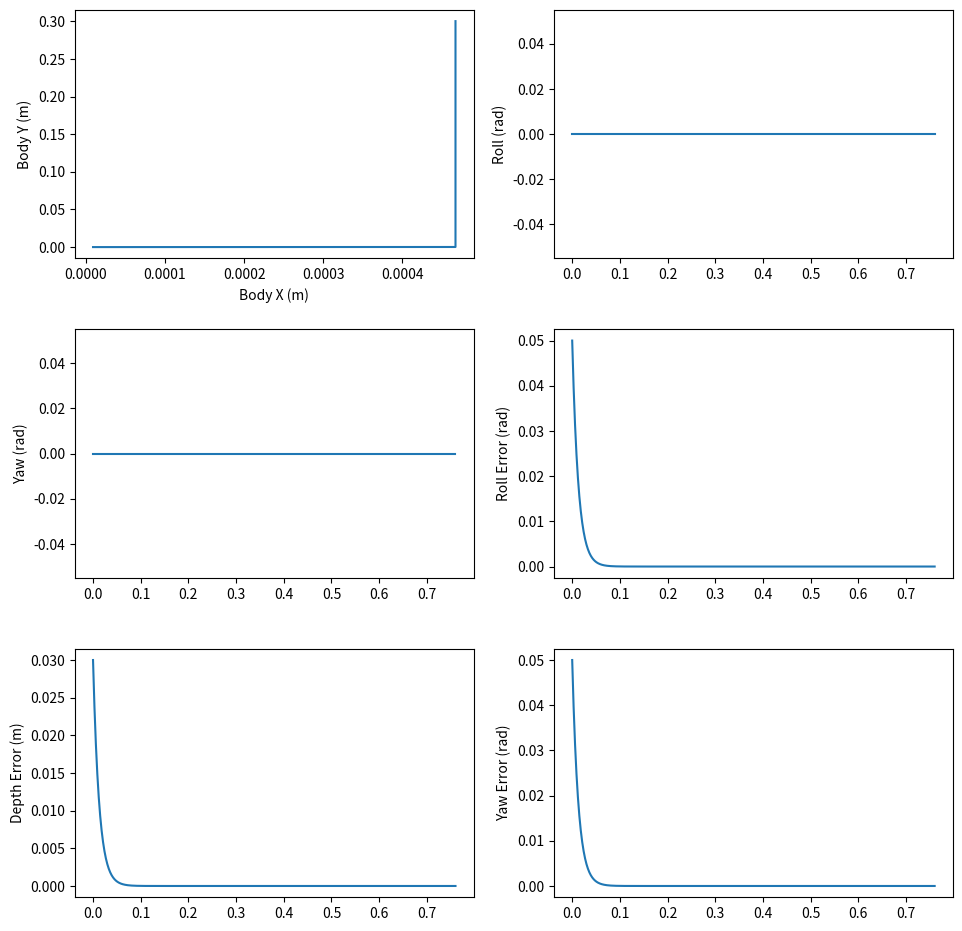

The script that saved this image:
"""
Python port of the 3D bulldozer blade control simulation.
Replaces the Simulink sim('simulation_3d') call with an explicit
forward-Euler integration loop.
"""
import numpy as np
import matplotlib.pyplot as plt
import matplotlib
matplotlib.use("Agg")   # headless; remove if running interactively

# ──────────────────────────────────────────────────────────────────────────────
# Helper utilities
# ──────────────────────────────────────────────────────────────────────────────
def saturation(value, limit):
    return float(np.clip(value, -limit, limit))

def G(F, f, dx):
    """Friction force model."""
    if (abs(dx) > 1e-10):
        return -f * np.sign(dx)
    elif abs(F) <= f:
        return -F
    else:
        return -f * np.sign(F)

def yc(D1, D2, B1):
    """Centroid of a trapezoid."""
    if (D1 == 0 and D2 == 0):
        return 0.0
    return (D1 + 2 * D2) / (3 * (D1 + D2)) * B1 - B1 / 2

def Hx(yb, H3, H4, B1):
    return (-H3 + H4) / B1 * yb + (H3 + H4) / 2

def Dx(yb, beta_0, H3, H4, B1):
    return Hx(yb, H3, H4, B1) / np.tan(beta_0)

# ──────────────────────────────────────────────────────────────────────────────
# Physics functions
# ──────────────────────────────────────────────────────────────────────────────
def blade_terrain_interaction(hp, kb, gamma_g, mu_ss, a_s, beta0,
                               a_b, B1, H, fill_percent):
    a_rel = a_s - a_b
    H1 = B1 * np.tan(abs(a_rel))
    H2 = hp / np.cos(a_rel)                     # hp * sec(a_rel)
    H3 = H - H2 + np.sign(a_rel) * H1 / 2 - H1 / 2
    H4 = H - H2 - np.sign(a_rel) * H1 / 2 - H1 / 2

    a_val = np.tan(abs(a_rel)) ** 2
    c_val = (H3 + H4) / 2
    V = 0.5 / np.tan(beta0) * (1 / 12 * a_val ** 2 * B1 ** 3 + c_val ** 2 * B1)

    Gt = V * gamma_g * fill_percent

    hyp = B1 / np.cos(abs(a_rel))
    area_cut = 0.5 * B1 * H1 + hyp * hp
    F1 = area_cut * kb
    F2 = Gt * mu_ss
    FT = -F1 - F2

    yc1 = yc(Dx(-B1 / 2, beta0, H3, H4, B1), Dx(B1 / 2,  beta0, H3, H4, B1), B1)
    yc2 = yc(H2, H1 + H2, B1)
    Mb = yc1 * F1 + yc2 * F2
    return FT, Mb

def blade_and_track(F_track, q, q_dot, x_ICR, new_bld_ang, bt_params):
    a, B, g = q[3], q[4], q[5]
    X_dot, Y_dot, Z_dot = q_dot[0], q_dot[1], q_dot[2]
    a_dot, B_dot, g_dot = q_dot[3], q_dot[4], q_dot[5]

    (B1, H, L, b, l, r, m, grav, velocity_limit, fill_distance,
     mu_t, mu_l, mu_ss, kb, gamma_g, beta0, a_s, B_s, g_s) = bt_params

    a_b, B_b, g_b = new_bld_ang

    sa, ca = np.sin(a), np.cos(a)
    sB, cB = np.sin(B), np.cos(B)
    sg, cg = np.sin(g), np.cos(g)

    hp = abs(L * np.sin(B_b))

    R_gl = np.array([
        [cB * cg,          sa * sB * cg - ca * sg, ca * sB * cg + sa * sg],
        [cB * sg,          sa * sB * sg + ca * cg, ca * sB * sg - sa * cg],
        [-sB,              sa * cB,                ca * cB]
    ]).T

    dxyz = R_gl @ np.array([X_dot, Y_dot, Z_dot])
    daBg = R_gl @ np.array([a_dot, B_dot, g_dot])

    vtL = saturation(dxyz[0] - b / 2 * daBg[2], velocity_limit)
    vtR = saturation(dxyz[0] + b / 2 * daBg[2], velocity_limit)

    fill_percent = np.sqrt(q[0] ** 2 + q[1] ** 2 + q[2] ** 2) / fill_distance

    Fb, Mb = blade_terrain_interaction(hp, kb, gamma_g, mu_ss,
                                        a_s, beta0, a_b, B1, H, fill_percent)

    FtL, FtR = F_track[0], F_track[1]
    rl = mu_l * m * grav / 2
    RlL = G(FtL, rl, vtL)
    RlR = G(FtR, rl, vtR)
    Rl = np.array([RlL, RlR])

    fy = mu_t * m * grav / l
    Fy = -2 * np.sign(dxyz[1]) * fy * abs(x_ICR)

    mr = 2 * fy * ((l ** 2) / 4 - x_ICR ** 2)
    M  = ((FtR + RlR) - (FtL + RlL)) * b / 2
    Mr = G(M, mr, daBg[2])

    return Rl, Fy, Mr, Fb, Mb

def get_x_icr(q, q_dot, l):
    a, B, g = q[3], q[4], q[5]
    X_dot, Y_dot, Z_dot = q_dot[0], q_dot[1], q_dot[2]
    a_dot, B_dot, g_dot = q_dot[3], q_dot[4], q_dot[5]

    sa, ca = np.sin(a), np.cos(a)
    sB, cB = np.sin(B), np.cos(B)
    sg, cg = np.sin(g), np.cos(g)

    R_gl = np.array([
        [cB * cg,          sa * sB * cg - ca * sg, ca * sB * cg + sa * sg],
        [cB * sg,          sa * sB * sg + ca * cg, ca * sB * sg - sa * cg],
        [-sB,              sa * cB,                ca * cB]
    ]).T

    dxyz = R_gl @ np.array([X_dot, Y_dot, Z_dot])
    daBg = R_gl @ np.array([a_dot, B_dot, g_dot])

    if abs(daBg[2]) < 0.001:
        return 0.0
    return float(np.clip(dxyz[1] / daBg[2], -l / 2, l / 2))

def v_to_q_dot(q, x_ICR, v):
    a, B, g = q[3], q[4], q[5]
    sa, ca = np.sin(a), np.cos(a)
    sB, cB = np.sin(B), np.cos(B)
    sg, cg = np.sin(g), np.cos(g)

    if abs(x_ICR) < 0.001:
        x_ICR = np.finfo(float).max

    R_lg_x = np.array([cB * cg,  cB * sg, -sB])
    R_lg_y = np.array([sa * sB * cg - ca * sg,
                        sa * sB * sg + ca * cg,
                        sa * cB])
    R_lg_z = np.array([ca * sB * cg + sa * sg,
                        ca * sB * sg - sa * cg,
                        ca * cB])

    S = np.zeros((6, 2))
    S[0:3, 0] = R_lg_x
    S[3:6, 0] = 0.0
    S[0:3, 1] = R_lg_y
    S[3:6, 1] = R_lg_z * (-1.0 / x_ICR)

    return S @ v

def vehicle_dynamics(F_track, Rl, Fy, Mr, Fb, Mb,
                     q, q_dot, x_ICR, x_ICR_dot, v, new_bld_ang, vd_params):
    a, B, g = q[3], q[4], q[5]
    Ad, Bd, Gd = q_dot[3], q_dot[4], q_dot[5]   # note: original MATLAB has a typo (Ad=Bd)


    m, h, b, l, r, grav = vd_params

    if x_ICR == 0:
        x_ICR = np.finfo(float).max

    sa, ca = np.sin(a), np.cos(a)
    sB, cB = np.sin(B), np.cos(B)
    sg, cg = np.sin(g), np.cos(g)

    ab, Bb, gb = new_bld_ang
    cab, sab = np.cos(ab), np.sin(ab)
    cBb, sBb = np.cos(Bb), np.sin(Bb)
    cgb, sgb = np.cos(gb), np.sin(gb)

    R_blade = np.array([
        [cBb * cgb, sab * sBb * cgb - cab * sgb, cab * sBb * cgb + sab * sgb],
        [cBb * sgb, sab * sBb * sgb + cab * cgb, cab * sBb * sgb - sab * cgb],
        [-sBb,      sab * cBb,                   cab * cBb]
    ])

    Ix = 1 / 12 * m * (b ** 2 + h ** 2)
    Iy = 1 / 12 * m * (h ** 2 + l ** 2)
    Iz = 1 / 12 * m * (b ** 2 + l ** 2)

    R_lg = np.array([
        [cB * cg,          sa * sB * cg - ca * sg, ca * sB * cg + sa * sg],
        [cB * sg,          sa * sB * sg + ca * cg, ca * sB * sg - sa * cg],
        [-sB,              sa * cB,                ca * cB]
    ])

    R_lg_x = R_lg[:, 0]
    R_lg_y = R_lg[:, 1]
    R_lg_z = R_lg[:, 2]

    S = np.zeros((6, 2))
    S[0:3, 0] = R_lg_x
    S[3:6, 0] = 0.0
    S[0:3, 1] = R_lg_y
    S[3:6, 1] = R_lg_z * (-1.0 / x_ICR)

    B_mat = np.zeros((6, 2))
    B_mat[0:3, 0] = R_lg_x
    B_mat[0:3, 1] = R_lg_x
    B_mat[5, 0] = -ca * cB * b / 2
    B_mat[5, 1] =  ca * cB * b / 2

    elim = np.diag([1, 1, 1, 0, 0, 1])

    R6 = np.zeros((6, 6))
    R6[0:3, 0:3] = R_blade
    R6[3:6, 3:6] = R_blade

    Ct_vec = np.array([Rl[0] + Rl[1], Fy, 0.0, 0.0, 0.0,
                        Mr + (Rl[1] - Rl[0]) * b / 2])
    blade_vec = np.array([Fb, 0.0, 0.0, 0.0, 0.0, Mb])
    Cb_vec = elim @ R6 @ blade_vec

    R6_lg = np.zeros((6, 6))
    R6_lg[0:3, 0:3] = R_lg
    R6_lg[3:6, 3:6] = R_lg
    C = R6_lg @ (Ct_vec + Cb_vec)

    M_mat = np.diag([m, m, m, Ix, Iy, Iz])
    P = np.array([0.0, 0.0, m * grav, 0.0, 0.0, 0.0])

    # Time-derivative of S (Sd)
    S_11 = -sB * cg * Bd - cB * sg * Gd
    S_21 = (ca * sB * cg + sa * sg) * Ad + sa * cB * cg * Bd - (sa * sB * sg + ca * cg) * Gd
    S_31 = (ca * sg - sa * sB * cg) * Ad + ca * cB * cg * Bd + (sa * cg - ca * sB * sg) * Gd
    S_12 = -sB * sg * Bd + cB * cg * Gd
    S_22 = (ca * sB * sg - sa * cg) * Ad + sa * cB * sg * Bd + (sa * sB * cg - ca * sg) * Gd
    S_32 = -(sa * sB * sg + ca * cg) * Ad + ca * cB * sg * Bd + (ca * sB * cg + sa * sg) * Gd
    S_42 =  cB * x_ICR ** (-1) * Bd - sB * x_ICR ** (-2) * x_ICR_dot
    S_52 = -ca * cB * x_ICR ** (-1) * Ad + sa * sB * x_ICR ** (-1) * Bd + sa * cB * x_ICR ** (-2) * x_ICR_dot
    S_62 =  sa * cB * x_ICR ** (-1) * Ad + ca * sB * x_ICR ** (-1) * Bd + ca * cB * x_ICR ** (-2) * x_ICR_dot

    Sd = np.array([
        [S_11, S_12],
        [S_21, S_22],
        [S_31, S_32],
        [0.0,  S_42],
        [0.0,  S_52],
        [0.0,  S_62]
    ])

    Bt = S.T @ B_mat
    Ct2 = S.T @ C
    Pt = S.T @ P
    Mt = S.T @ M_mat @ S
    Et = S.T @ M_mat @ Sd

    v_dot = np.linalg.solve(Mt, Bt @ F_track + Ct2 - Et @ v - Pt)
    return v_dot

def vel_limiter(v, v_limit):
    v_temp = np.sign(v) * np.minimum(np.abs(v), v_limit)
    v_temp[0] = max(v_temp[0], 0.0)   # no reversing
    return v_temp

def hydraulics(bld_ang, bld_ang_vel, gain):
    return bld_ang + gain * bld_ang_vel

def controller_errors(bld_ang, desired_depth, des_ang, L):
    roll, pitch, yaw = bld_ang
    desired_roll, des_pitch_mult, desired_yaw = des_ang
    desired_pitch = des_pitch_mult * np.arcsin(np.clip(desired_depth / L, -1, 1))
    errors = np.array([roll - desired_roll,
                        pitch - desired_pitch,
                        yaw - desired_yaw])
    plot_out = np.array([errors[0], np.sin(errors[1]) * L, errors[2]])
    return errors, plot_out

class BulldozerSimulation:
    def __init__(self):
        # ───────────────── Parameters ─────────────────
        self.h  = 2.762
        self.l  = 2.349
        self.w  = 0.7112
        self.b  = 1.75
        self.r  = 0.4
        self.B1 = 2.921
        self.H  = 0.955
        self.L  = 1.2
        self.m  = 10156.0

        self.mu_l  = 0.1
        self.mu_t  = 0.9
        self.mu_ss = 0.5
        self.kb    = 0.734e6

        self.beta0 = np.radians(38.0)
        self.grav  = 9.81

        self.stop_distance  = 0.3
        self.gain           = 1 / 40
        self.velocity_limit = 2.222
        self.turn_vel_limit = 2 * self.velocity_limit / self.b
        self.fill_distance  = 8.0
        self.gamma_g        = 1640 * 9.81

        self.dt        = 0.001
        self.stop_time = 2.0

        # Controller (proportional placeholders)
        self.KpP = -3.0
        self.KpR = self.KpP
        self.KpY = self.KpP

        # ───────────────── Initial Conditions ─────────────────
        self.desired_depth = -0.03
        self.desired_abg   = np.array([-0.05, 1.0, -0.05])
        self.surface_abg   = np.array([ 0.00, 0.0,  0.00])

        self.bld_ang = np.zeros(3)
        self.F_track = np.array([60000.0, 60000.0])

        self.q = np.array([
            0.0, 0.0, 0.0,
            self.surface_abg[0],
            self.surface_abg[1],
            self.surface_abg[2]
        ])
        self.q_dot = np.zeros(6)

        self.v = np.zeros(2)
        self.x_ICR = 0.0

        # ───────────────── Params Bundles ─────────────────
        self.bt_params = (
            self.B1, self.H, self.L, self.b, self.l, self.r,
            self.m, self.grav, self.velocity_limit, self.fill_distance,
            self.mu_t, self.mu_l, self.mu_ss, self.kb,
            self.gamma_g, self.beta0,
            *self.surface_abg
        )

        self.vd_params = (self.m, self.h, self.b, self.l, self.r, self.grav)
        self.v_limit   = np.array([self.velocity_limit, self.turn_vel_limit])

        # ───────────────── Logs ─────────────────
        self.log = []
        self.v_log = []

    # ───────────────── Main Integration Loop ─────────────────
    def run(self):
        t = 0.0
        n_steps = int(self.stop_time / self.dt)

        for _ in range(n_steps):
            if abs(self.q[0]) + abs(self.q[1]) > self.stop_distance:
                break

            for i in range(3):
                if abs(self.bld_ang[i]) > np.pi:
                    self.bld_ang[i] = (self.bld_ang[i] + np.pi) % (2 * np.pi) - np.pi

            errors, plot_err = controller_errors(
                self.bld_ang, self.desired_depth, self.desired_abg, self.L
            )

            bld_ang_vel = np.array([
                self.KpR * errors[0],
                self.KpP * errors[1],
                self.KpY * errors[2],
            ])

            self.bld_ang = hydraulics(self.bld_ang, bld_ang_vel, self.gain)

            x_prev = self.x_ICR
            self.x_ICR = get_x_icr(self.q, self.q_dot, self.l)
            x_dot = (self.x_ICR - x_prev) / self.dt

            Rl, Fy, Mr, Fb, Mb = blade_and_track(
                self.F_track, self.q, self.q_dot,
                self.x_ICR, self.bld_ang, self.bt_params
            )

            v_dot = vehicle_dynamics(
                self.F_track, Rl, Fy, Mr, Fb, Mb,
                self.q, self.q_dot, self.x_ICR, x_dot,
                self.v, self.bld_ang, self.vd_params
            )

            self.v += self.dt * v_dot
            self.v = vel_limiter(self.v, self.v_limit)
            self.v_log.append(self.v.copy())

            self.q_dot = v_to_q_dot(self.q, self.x_ICR, self.v)
            self.q += self.dt * self.q_dot

            self.log.append([
                t, *self.q,
                plot_err[0], plot_err[1], plot_err[2]
            ])

            t += self.dt

    def post_process_and_plot(self):
        data = np.array(self.log)
        time = data[:, 0]

        roll_error  = data[:, 7]
        depth_error = data[:, 8]
        yaw_error   = data[:, 9]

        def rmse_me(x):
            rmse = np.sqrt(np.mean(x ** 2))
            me   = np.max(np.abs(x))
            return rmse, me

        rmse_r, me_r = rmse_me(roll_error)
        rmse_d, me_d = rmse_me(depth_error)
        rmse_y, me_y = rmse_me(yaw_error)

        print(f"RMSE  roll={rmse_r*1000:.4f} mrad  "
              f"depth={rmse_d*1000:.4f} mm  "
              f"yaw={rmse_y*1000:.4f} mrad")
        print(f"Max-E roll={me_r*1000:.4f}        "
              f"depth={me_d*1000:.4f}       "
              f"yaw={me_y*1000:.4f}")

        fig, axes = plt.subplots(3, 2, figsize=(10, 10))
        fig.tight_layout(pad=3.0)

        axes[0, 0].plot(data[:,1], data[:,2])
        axes[0, 0].set_xlabel("Body X (m)")
        axes[0, 0].set_ylabel("Body Y (m)")

        axes[0, 1].plot(time, data[:,4])
        axes[0, 1].set_ylabel("Roll (rad)")

        axes[1, 0].plot(time, data[:,6])
        axes[1, 0].set_ylabel("Yaw (rad)")

        axes[1, 1].plot(time, roll_error)
        axes[1, 1].set_ylabel("Roll Error (rad)")

        axes[2, 0].plot(time, depth_error)
        axes[2, 0].set_ylabel("Depth Error (m)")

        axes[2, 1].plot(time, yaw_error)
        axes[2, 1].set_ylabel("Yaw Error (rad)")

        plt.savefig("simulation_results.png", dpi=150)

def main():
    sim = BulldozerSimulation()
    sim.run()
    sim.post_process_and_plot()


if __name__ == "__main__":
    main()
